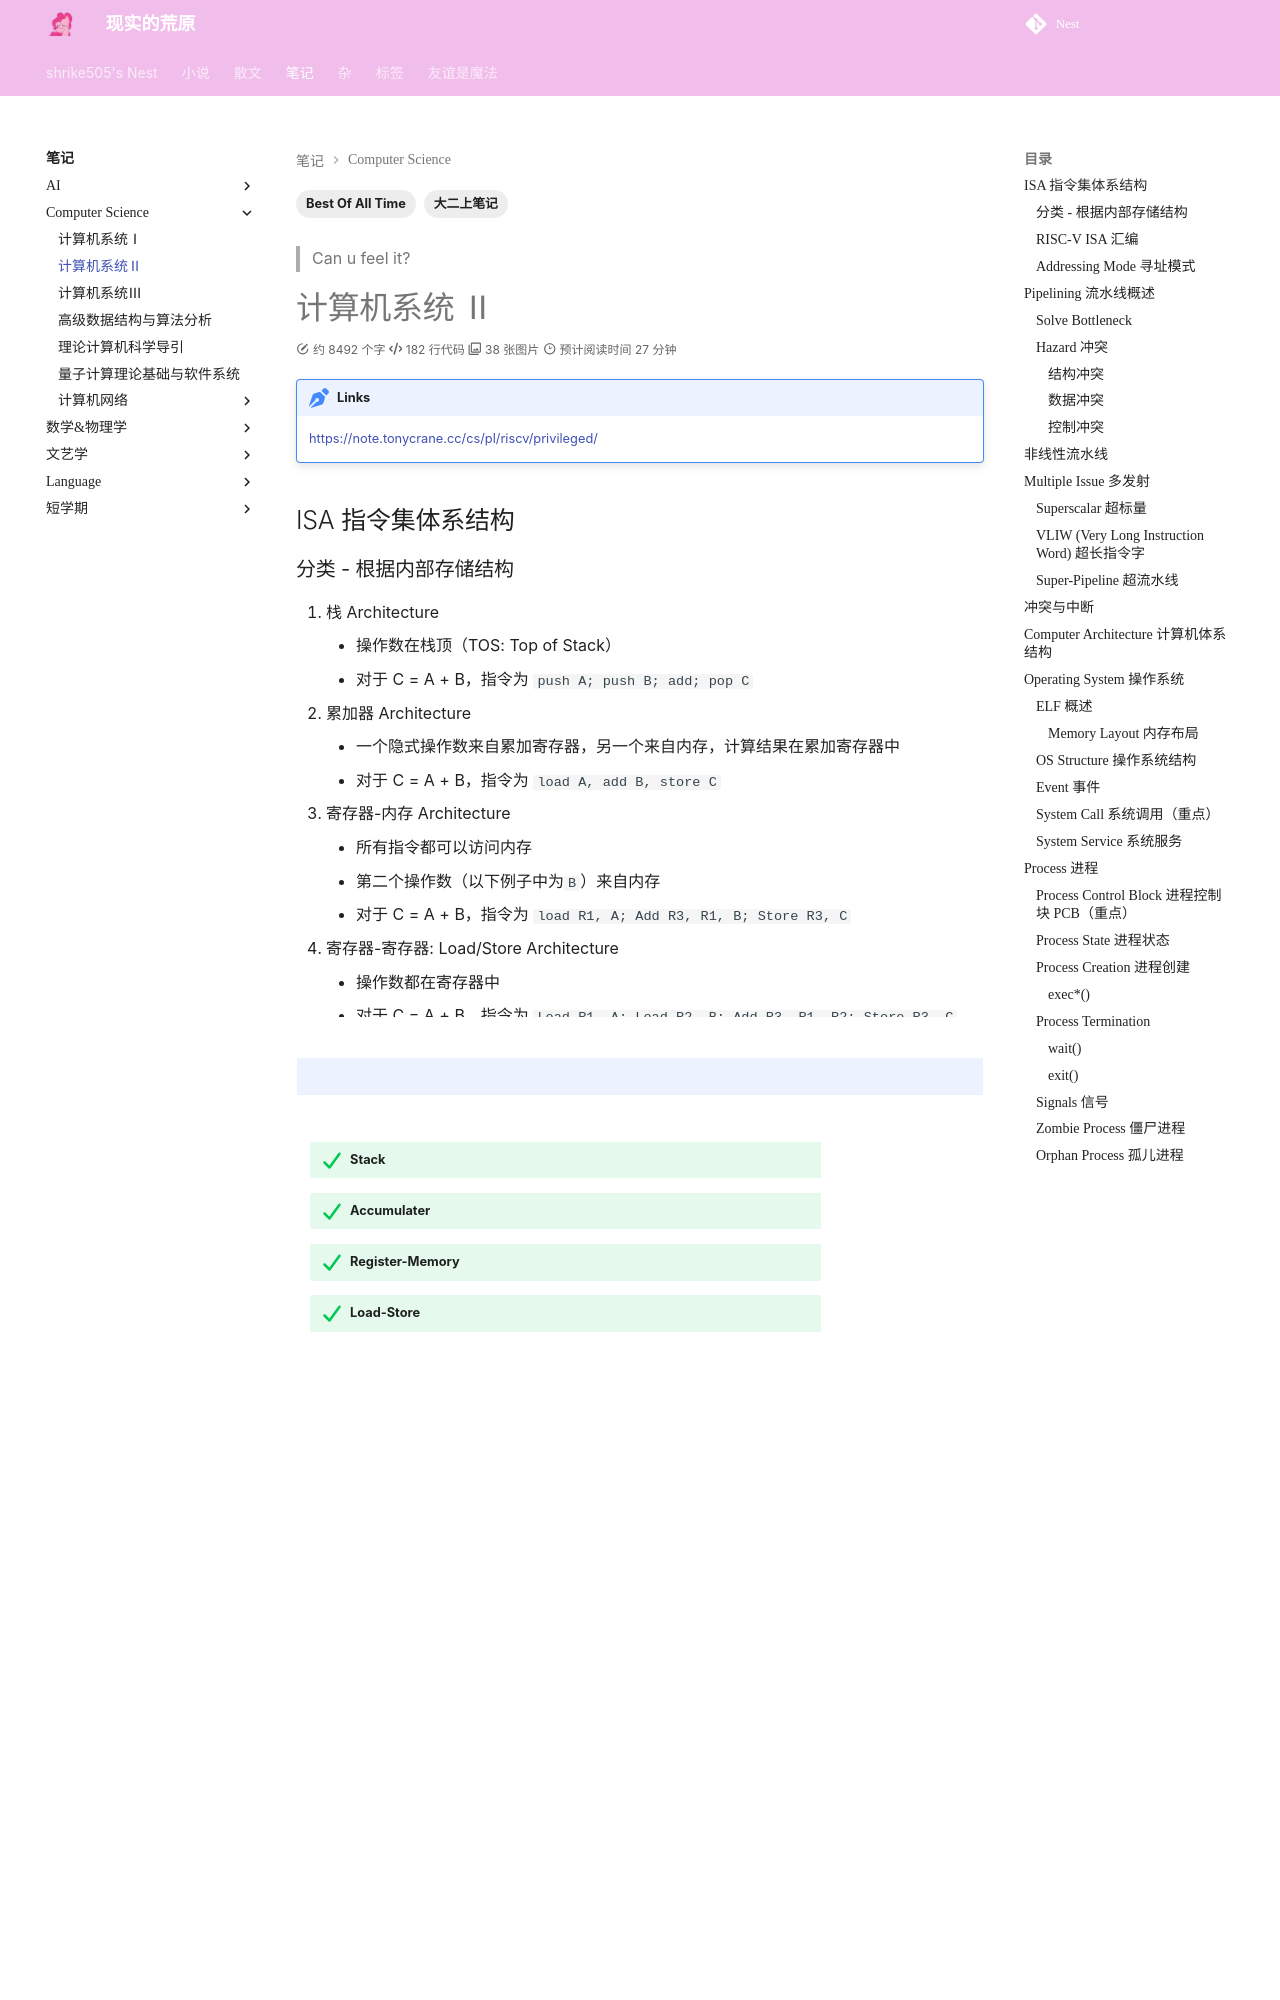

repository: shrike-505/Nest · page: notes/ComputerScience/ComputerSystem2/index.html · generator: mkdocs

---
    comments: true
    tags:
        - 大二上笔记
        - Best Of All Time
---

> Can u feel it?

# 计算机系统 Ⅱ

!!! note "Links"
	<https://note.tonycrane.cc/cs/pl/riscv/privileged/>

## ISA 指令集体系结构

### 分类 - 根据内部存储结构

1. 栈 Architecture
    - 操作数在栈顶（TOS: Top of Stack）
    - 对于 C = A + B，指令为 `push A; push B; add; pop C`
2. 累加器 Architecture
    - 一个隐式操作数来自累加寄存器，另一个来自内存，计算结果在累加寄存器中
    - 对于 C = A + B，指令为 `load A, add B, store C`
3. 寄存器-内存 Architecture
    - 所有指令都可以访问内存
    - 第二个操作数（以下例子中为`B`）来自内存
    - 对于 C = A + B，指令为 `load R1, A; Add R3, R1, B; Store R3, C`
4. 寄存器-寄存器: Load/Store Architecture
    - 操作数都在寄存器中
    - 对于 C = A + B，指令为 `Load R1, A; Load R2, B; Add R3, R1, R2; Store R3, C`

!!! note "Practice"
    D = A * B - (A + C * B)
    ??? success "Stack"
        ```asm
        push A
        push B
        mul
        push A
        push C
        push B
        mul
        add
        sub
        pop D
        ```
    ??? success "Accumulater"
        ```asm
        load B
        mul C
        add A
        store D
        load A
        mul B
        sub D
        store D
        ```
    ??? success "Register-Memory"
        ```asm
        # 提供指令：add/sub/mul/load/store Reg, data
        load R1, A
        mul R1, B
        load R2, C
        mul R2, B
        add R2, A
        store R2, D
        sub R1, D
        store R1, D
        ```
    ??? success "Load-Store"
        ```asm
        # 提供指令 add/sub/mul RegDest, Reg1, Reg2; load/store Reg, &Mem
        load R1, &A
        load R2, &B
        load R3, &C
        mul R7, R3, R2
        add R8, R7, R1
        mul R9, R1, R2
        sub R10, R9, R8
        store R10, &D
        ```
